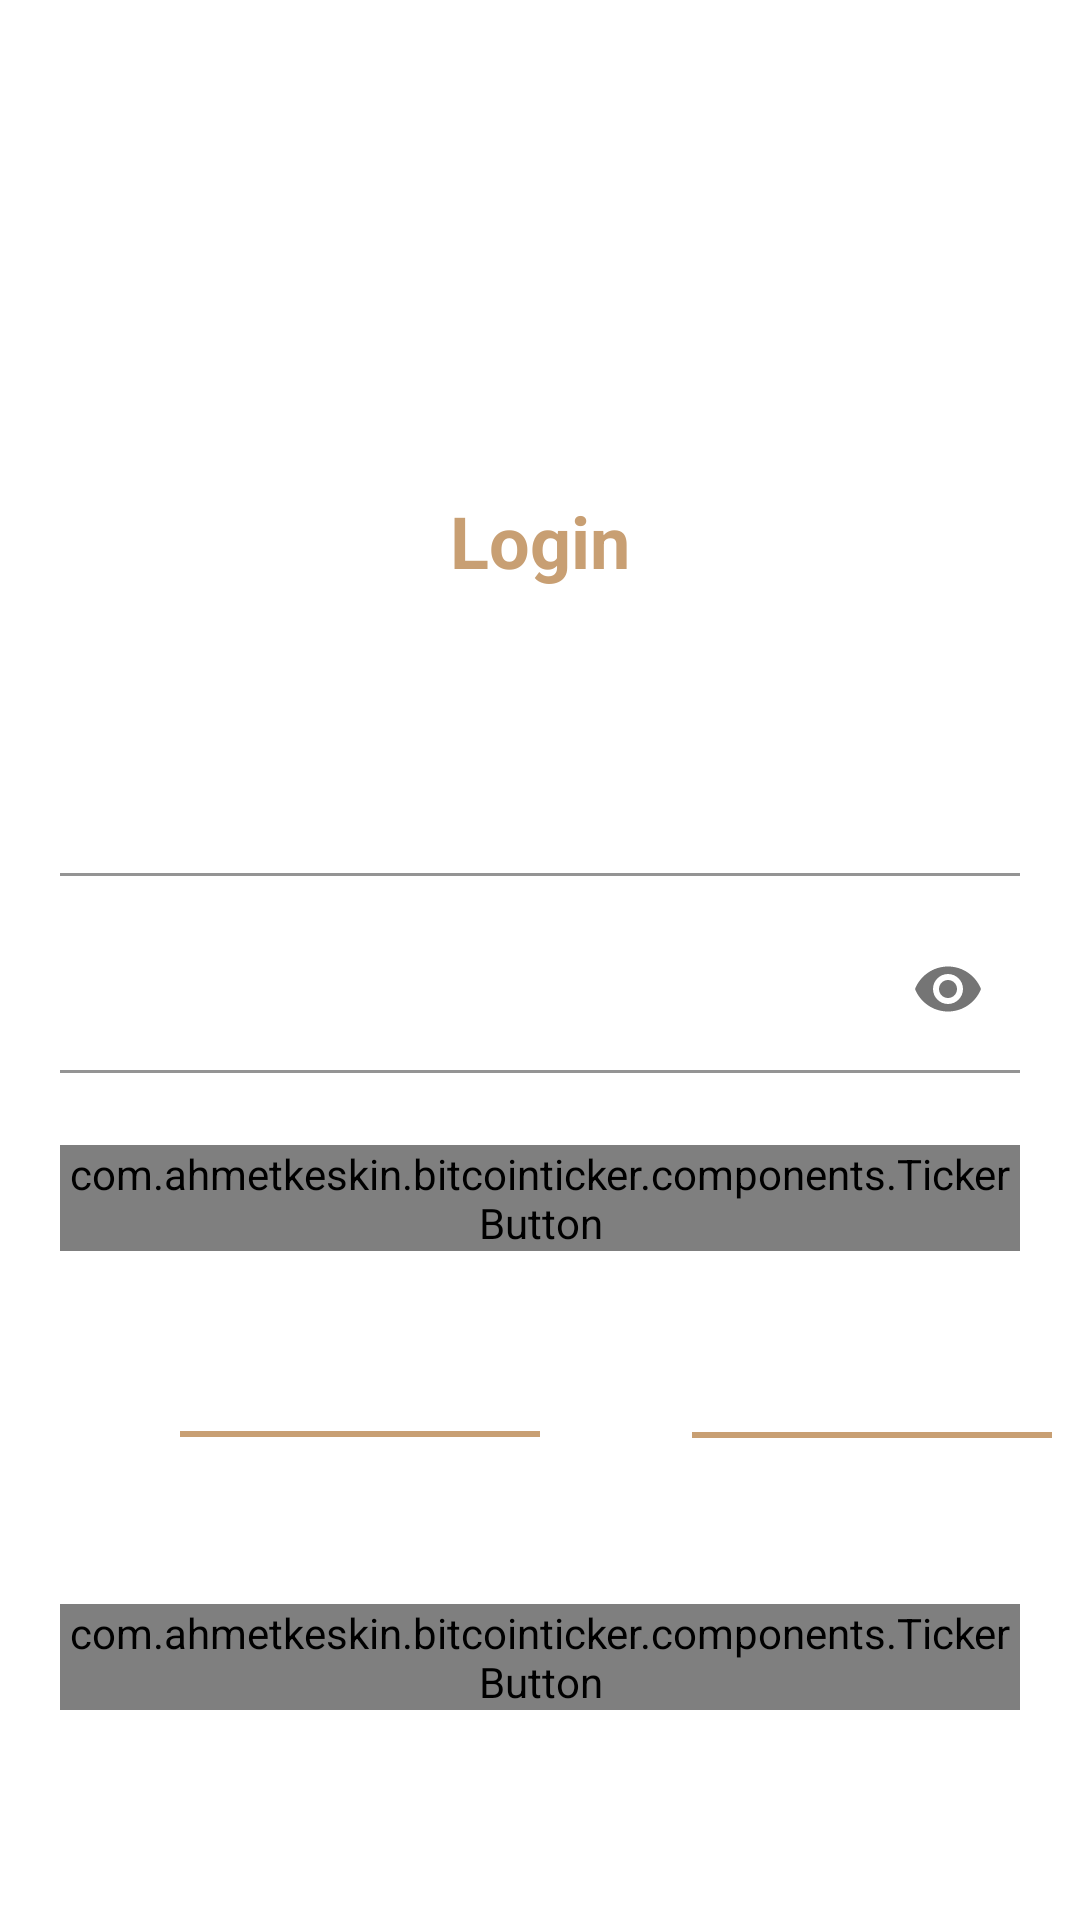

Write the Android layout XML for this screen, with the resource values it uses.
<!-- AndroidManifest.xml: application theme Theme.BitcoinTicker -->
<!-- res/layout/fragment_login.xml -->
<?xml version="1.0" encoding="utf-8"?>
<layout xmlns:android="http://schemas.android.com/apk/res/android"
    xmlns:app="http://schemas.android.com/apk/res-auto">


    <ScrollView
        android:layout_width="match_parent"
        android:layout_height="match_parent"
        android:scrollbars="none">

        <androidx.constraintlayout.widget.ConstraintLayout
            android:layout_width="match_parent"
            android:layout_height="match_parent">

            <ImageView
                android:id="@+id/logo"
                android:layout_width="@dimen/login_logo_height_width"
                android:layout_height="@dimen/login_logo_height_width"
                android:layout_marginTop="@dimen/margin_xxhuge"
                android:scaleType="centerCrop"
                android:src="@drawable/logo"
                app:layout_constraintEnd_toEndOf="parent"
                app:layout_constraintStart_toStartOf="parent"
                app:layout_constraintTop_toTopOf="parent" />

            <TextView
                android:id="@+id/title"
                android:layout_width="wrap_content"
                android:layout_height="wrap_content"
                android:layout_marginTop="@dimen/margin_xxlarge"
                android:text="@string/login"
                android:textColor="@color/selectedColor"
                android:textSize="@dimen/huge_text_size"
                android:textStyle="bold"
                app:layout_constraintEnd_toEndOf="parent"
                app:layout_constraintStart_toStartOf="parent"
                app:layout_constraintTop_toBottomOf="@id/logo" />

            <com.google.android.material.textfield.TextInputLayout
                android:id="@+id/emailLayout"
                android:layout_width="match_parent"
                android:layout_height="wrap_content"
                android:layout_marginStart="@dimen/margin_xxlarge"
                android:layout_marginTop="@dimen/margin_xhuge"
                android:layout_marginEnd="@dimen/margin_xxlarge"
                android:background="@drawable/bg_login"
                android:hint="@string/email"
                android:textColorHint="@color/white"
                app:boxBackgroundColor="@color/white"
                app:boxStrokeColor="@null"
                app:hintTextColor="@color/white"
                app:layout_constraintEnd_toEndOf="parent"
                app:layout_constraintStart_toStartOf="parent"
                app:layout_constraintTop_toBottomOf="@id/title">

                <com.google.android.material.textfield.TextInputEditText
                    android:id="@+id/emailText"
                    android:layout_width="match_parent"
                    android:layout_height="wrap_content"
                    android:background="@drawable/bg_login"
                    android:imeOptions="actionNext"
                    android:inputType="textNoSuggestions"
                    android:maxLines="1"
                    android:nextFocusForward="@id/passwordLayout"
                    android:singleLine="true"
                    android:textColor="@color/white"
                    android:textColorHint="@color/white"
                    android:textCursorDrawable="@null" />
            </com.google.android.material.textfield.TextInputLayout>

            <com.google.android.material.textfield.TextInputLayout
                android:id="@+id/passwordLayout"
                android:layout_width="match_parent"
                android:layout_height="wrap_content"
                android:layout_marginStart="@dimen/margin_xxlarge"
                android:layout_marginTop="@dimen/margin_xmedium"
                android:layout_marginEnd="@dimen/margin_xxlarge"
                android:background="@drawable/bg_login"
                android:hint="@string/password"
                android:textColorHint="@color/white"
                app:boxBackgroundColor="@color/white"
                app:boxStrokeColor="@null"
                app:endIconMode="password_toggle"
                app:hintTextColor="@color/white"
                app:layout_constraintEnd_toEndOf="parent"
                app:layout_constraintStart_toStartOf="parent"
                app:layout_constraintTop_toBottomOf="@id/emailLayout">

                <com.google.android.material.textfield.TextInputEditText
                    android:id="@+id/passwordText"
                    android:layout_width="match_parent"
                    android:layout_height="wrap_content"
                    android:background="@drawable/bg_login"
                    android:inputType="numberPassword"
                    android:maxLines="1"
                    android:textColor="@color/white"
                    android:textColorHint="@color/white"
                    app:boxStrokeColor="@null" />
            </com.google.android.material.textfield.TextInputLayout>

            <com.ahmetkeskin.bitcointicker.components.TickerButton
                android:id="@+id/continueButton"
                android:layout_width="match_parent"
                android:layout_height="wrap_content"
                android:layout_marginStart="@dimen/margin_xxlarge"
                android:layout_marginTop="@dimen/margin_xslarge"
                android:layout_marginEnd="@dimen/margin_xxlarge"
                android:background="@drawable/bg_button_ripple"
                app:layout_constraintEnd_toEndOf="parent"
                app:layout_constraintStart_toStartOf="parent"
                app:layout_constraintTop_toBottomOf="@id/passwordLayout" />

            <View
                android:id="@+id/dividerFirst"
                android:layout_width="@dimen/login_divider_width"
                android:layout_height="@dimen/login_divider_height"
                android:layout_marginStart="@dimen/margin_xxxhuge"
                android:layout_marginTop="@dimen/margin_xxxhuge"
                android:background="@color/selectedColor"
                app:layout_constraintStart_toStartOf="parent"
                app:layout_constraintTop_toBottomOf="@id/continueButton" />

            <TextView
                android:id="@+id/orStr"
                android:layout_width="wrap_content"
                android:layout_height="wrap_content"
                android:layout_marginStart="@dimen/margin_large"
                android:text="@string/or_str"
                android:textColor="@color/white"
                android:textSize="@dimen/small_text_size"
                android:textStyle="bold"
                app:layout_constraintBottom_toBottomOf="@id/dividerFirst"
                app:layout_constraintStart_toEndOf="@id/dividerFirst"
                app:layout_constraintTop_toTopOf="@id/dividerFirst" />

            <View
                android:layout_width="@dimen/login_divider_width"
                android:layout_height="@dimen/login_divider_height"
                android:layout_marginStart="@dimen/margin_large"
                android:background="@color/selectedColor"
                app:layout_constraintBottom_toBottomOf="@id/orStr"
                app:layout_constraintStart_toEndOf="@id/orStr"
                app:layout_constraintTop_toTopOf="@id/orStr" />

            <TextView
                android:id="@+id/doNotHaveAccountTw"
                android:layout_width="wrap_content"
                android:layout_height="wrap_content"
                android:layout_marginTop="@dimen/margin_medium"
                android:text="@string/do_not_have_account"
                android:textColor="@color/white"
                app:layout_constraintEnd_toEndOf="parent"
                app:layout_constraintStart_toStartOf="parent"
                app:layout_constraintTop_toBottomOf="@id/orStr" />

            <com.ahmetkeskin.bitcointicker.components.TickerButton
                android:id="@+id/signUpWithEmailButton"
                android:layout_width="match_parent"
                android:layout_height="wrap_content"
                android:layout_marginStart="@dimen/margin_xxlarge"
                android:layout_marginTop="@dimen/margin_xxlarge"
                android:layout_marginEnd="@dimen/margin_xxlarge"
                app:layout_constraintEnd_toEndOf="parent"
                app:layout_constraintStart_toStartOf="parent"
                app:layout_constraintTop_toBottomOf="@id/doNotHaveAccountTw" />

        </androidx.constraintlayout.widget.ConstraintLayout>
    </ScrollView>
</layout>
<!-- resources referenced by this layout -->
<resources>
  <color name="selectedColor">#c89f73</color>
  <color name="white">#FFFFFFFF</color>
  <dimen name="huge_text_size">24sp</dimen>
  <dimen name="login_divider_height">2dp</dimen>
  <dimen name="login_divider_width">120dp</dimen>
  <dimen name="login_logo_height_width">100dp</dimen>
  <dimen name="margin_large">16dp</dimen>
  <dimen name="margin_medium">8dp</dimen>
  <dimen name="margin_xhuge">40dp</dimen>
  <dimen name="margin_xmedium">10dp</dimen>
  <dimen name="margin_xslarge">24dp</dimen>
  <dimen name="margin_xxhuge">44dp</dimen>
  <dimen name="margin_xxlarge">20dp</dimen>
  <dimen name="margin_xxxhuge">60dp</dimen>
  <dimen name="small_text_size">14sp</dimen>
  <!-- drawable bg_login (drawable) -->
  <shape xmlns:android="http://schemas.android.com/apk/res/android"
      android:shape="rectangle">
      <corners android:radius="24dp" />
      <stroke
          android:width="1dp"
          android:color="@color/white" />
      <solid android:color="@color/unSelectedColor" />
  </shape>
  <string name="do_not_have_account">Don’t have an account?</string>
  <string name="email">Email</string>
  <string name="login">Login</string>
  <string name="or_str">OR</string>
  <string name="password">Password</string>
  <style name="Theme.BitcoinTicker" parent="Theme.MaterialComponents.DayNight.DarkActionBar">
          
          <item name="colorPrimary">@color/white</item>
          <item name="colorPrimaryVariant">@color/white</item>
          <item name="colorOnPrimary">@color/white</item>
          
          <item name="colorSecondary">@color/white</item>
          <item name="colorSecondaryVariant">@color/white</item>
          <item name="colorOnSecondary">@color/white</item>
          
          <item name="android:statusBarColor">?attr/colorPrimaryVariant</item>
          
      </style>
  <color name="unSelectedColor">#40ffffff</color>
</resources>
